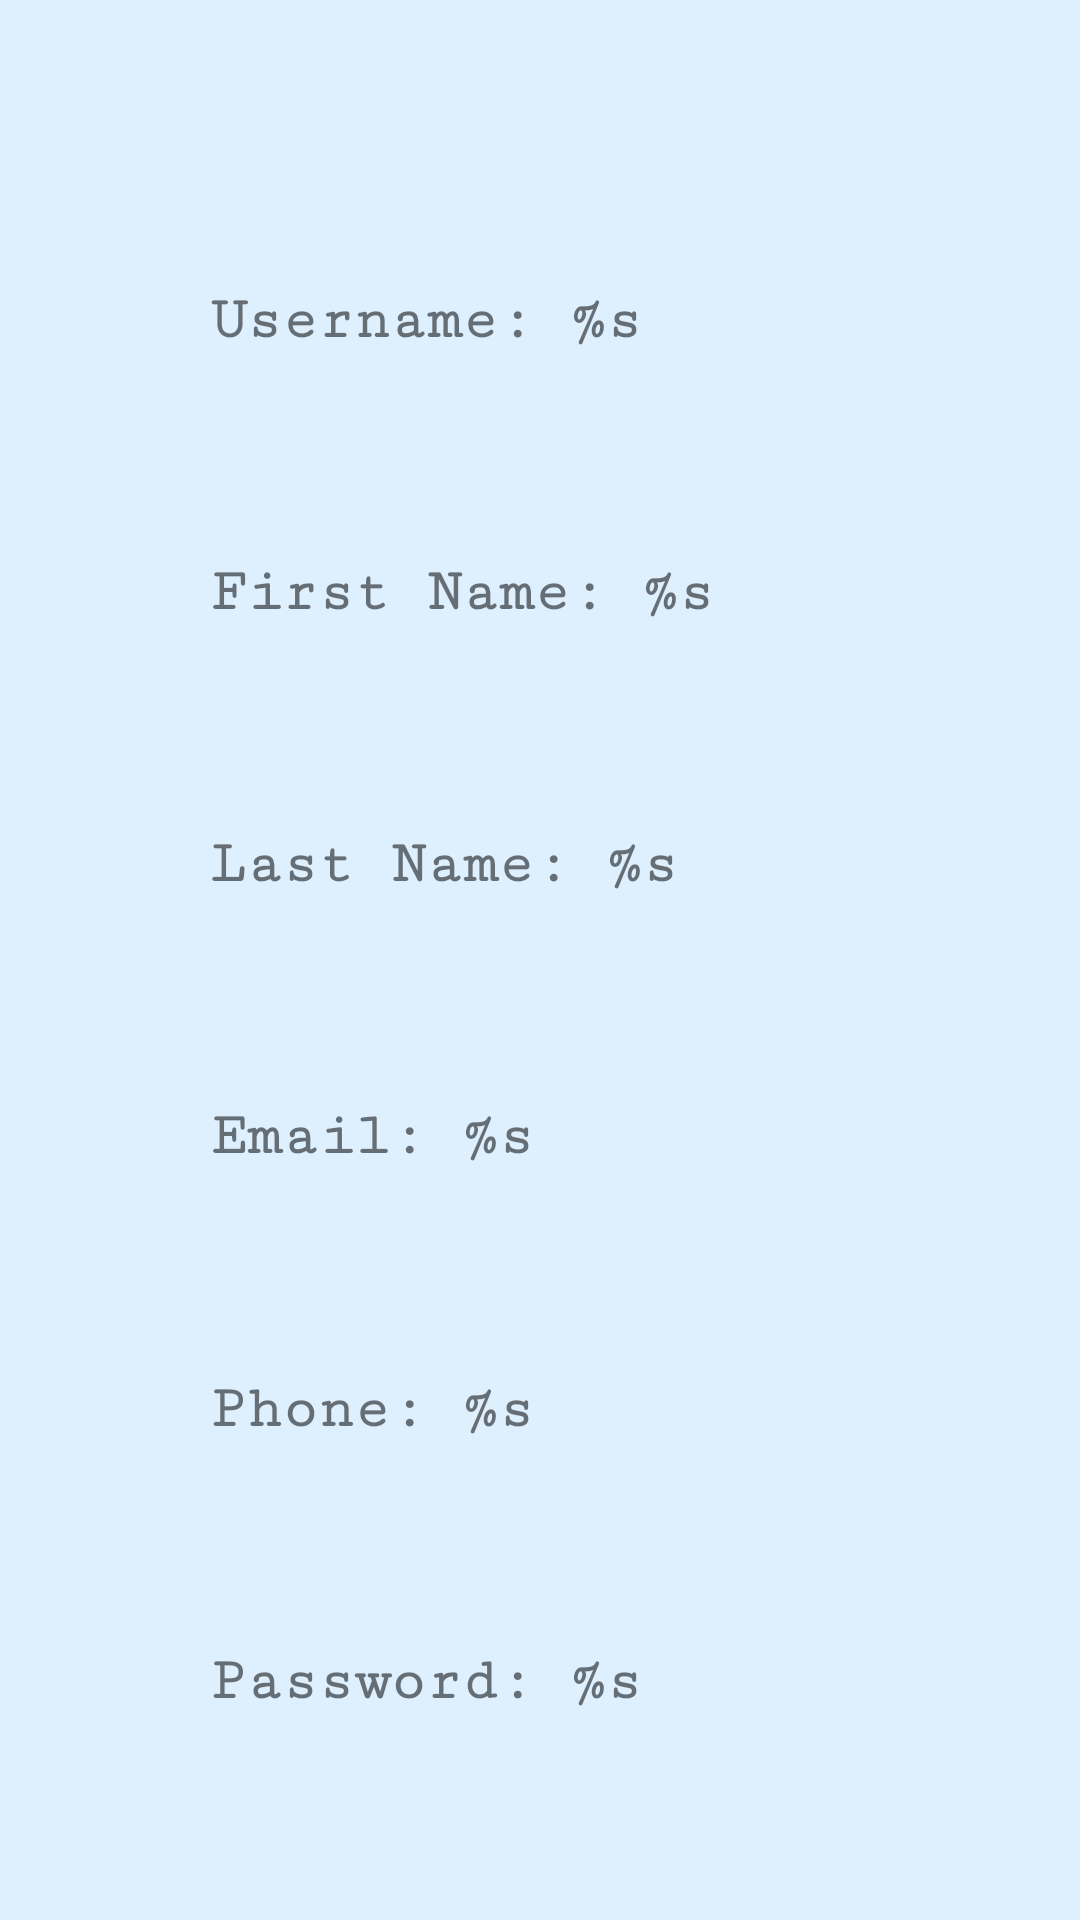

Write the Android layout XML for this screen, with the resource values it uses.
<!-- AndroidManifest.xml: application theme Theme.Project2_Registration -->
<!-- res/layout/activity_main.xml -->
<?xml version="1.0" encoding="utf-8"?>
<androidx.constraintlayout.widget.ConstraintLayout xmlns:android="http://schemas.android.com/apk/res/android"
    xmlns:app="http://schemas.android.com/apk/res-auto"
    xmlns:tools="http://schemas.android.com/tools"
    android:layout_width="match_parent"
    android:layout_height="match_parent"
    android:background="@color/blue_100"
    tools:context=".MainActivity">

    
    
    
    
    
    
    
    
    

    
    
    
    
    

    <ImageView
        android:id="@+id/img_profile_main"
        android:layout_width="wrap_content"
        android:layout_height="wrap_content"
        android:layout_marginTop="10dp"
        android:src="@drawable/profile_img_empty"
        app:layout_constraintBottom_toTopOf="@+id/edtxt_username_main"
        app:layout_constraintEnd_toEndOf="parent"
        app:layout_constraintHeight_max="150dp"
        app:layout_constraintStart_toStartOf="parent"
        app:layout_constraintTop_toTopOf="parent"
        app:layout_constraintWidth_max="150dp" />

    <TextView
        android:id="@+id/edtxt_phone_main"
        android:layout_width="wrap_content"
        android:layout_height="wrap_content"

        android:ems="10"
        android:fontFamily="serif-monospace"
        android:maxLines="3"
        android:minHeight="48dp"
        android:text="@string/title_phone"
        android:textColorHint="#757575"
        android:textSize="20sp"

        android:textStyle="bold"
        app:layout_constraintBottom_toTopOf="@+id/edtxt_password_main"
        app:layout_constraintEnd_toEndOf="parent"
        app:layout_constraintStart_toStartOf="parent"
        app:layout_constraintTop_toBottomOf="@+id/edtxt_email_main" />

    <TextView
        android:id="@+id/edtxt_password_main"

        android:layout_width="wrap_content"
        android:layout_height="wrap_content"
        android:ems="10"
        android:fontFamily="serif-monospace"
        android:maxLines="3"
        android:minHeight="48dp"
        android:text="@string/title_password"
        android:textColorHint="#757575"
        android:textSize="20sp"
        android:textStyle="bold"
        app:layout_constraintBottom_toBottomOf="parent"
        app:layout_constraintEnd_toEndOf="parent"
        app:layout_constraintStart_toStartOf="parent"
        app:layout_constraintTop_toBottomOf="@+id/edtxt_phone_main" />

    <TextView
        android:id="@+id/edtxt_username_main"
        android:layout_width="wrap_content"
        android:layout_height="wrap_content"

        android:autofillHints=""
        android:ems="10"
        android:fontFamily="serif-monospace"
        android:inputType="none"
        android:maxLines="3"
        android:minHeight="48dp"
        android:text="@string/title_username"
        android:textColorHint="#757575"
        android:textSize="20sp"
        android:textStyle="bold"
        app:layout_constraintBottom_toTopOf="@+id/edtxt_firstname_main"
        app:layout_constraintEnd_toEndOf="parent"
        app:layout_constraintStart_toStartOf="parent"
        app:layout_constraintTop_toBottomOf="@+id/img_profile_main" />

    <TextView
        android:id="@+id/edtxt_firstname_main"
        android:layout_width="wrap_content"

        android:layout_height="wrap_content"
        android:ems="10"
        android:fontFamily="serif-monospace"
        android:maxLines="3"
        android:minHeight="48dp"
        android:text="@string/title_firstname"
        android:textColorHint="#757575"
        android:textSize="20sp"
        android:textStyle="bold"
        app:layout_constraintBottom_toTopOf="@+id/edtxt_lastname_main"
        app:layout_constraintEnd_toEndOf="parent"
        app:layout_constraintStart_toStartOf="parent"
        app:layout_constraintTop_toBottomOf="@+id/edtxt_username_main" />

    <TextView
        android:id="@+id/edtxt_email_main"
        android:layout_width="wrap_content"
        android:layout_height="wrap_content"
        android:ems="10"


        android:fontFamily="serif-monospace"
        android:maxLines="3"
        android:minHeight="48dp"
        android:text="@string/title_email"
        android:textColorHint="#757575"
        android:textSize="20sp"
        android:textStyle="bold"
        app:layout_constraintBottom_toTopOf="@+id/edtxt_phone_main"
        app:layout_constraintEnd_toEndOf="parent"
        app:layout_constraintStart_toStartOf="parent"
        app:layout_constraintTop_toBottomOf="@+id/edtxt_lastname_main" />

    <TextView
        android:id="@+id/edtxt_lastname_main"
        android:layout_width="wrap_content"
        android:layout_height="wrap_content"
        android:ems="10"
        android:fontFamily="serif-monospace"
        android:maxLines="3"
        android:minHeight="48dp"

        android:text="@string/title_lastname"
        android:textColorHint="#757575"

        android:textSize="20sp"
        android:textStyle="bold"
        app:layout_constraintBottom_toTopOf="@+id/edtxt_email_main"
        app:layout_constraintEnd_toEndOf="parent"
        app:layout_constraintStart_toStartOf="parent"
        app:layout_constraintTop_toBottomOf="@+id/edtxt_firstname_main" />

</androidx.constraintlayout.widget.ConstraintLayout>
<!-- resources referenced by this layout -->
<resources>
  <color name="blue_100">#262196F3</color>
  <string name="title_email">"Email: %s"</string>
  <string name="title_firstname">"First Name: %s"</string>
  <string name="title_lastname">"Last Name: %s"</string>
  <string name="title_password">"Password: %s"</string>
  <string name="title_phone">"Phone: %s"</string>
  <string name="title_username">"Username: %s"</string>
  <style name="Theme.Project2_Registration" parent="Theme.MaterialComponents.DayNight.DarkActionBar">
          
          <item name="colorPrimary">@color/purple_500</item>
          <item name="colorPrimaryVariant">@color/purple_700</item>
          <item name="colorOnPrimary">@color/white</item>
          
          <item name="colorSecondary">@color/teal_200</item>
          <item name="colorSecondaryVariant">@color/teal_700</item>
          <item name="colorOnSecondary">@color/black</item>
          
          <item name="android:statusBarColor">?attr/colorPrimaryVariant</item>
          
      </style>
  <color name="purple_500">#FF6200EE</color>
  <color name="purple_700">#FF3700B3</color>
  <color name="white">#FFFFFFFF</color>
  <color name="teal_200">#FF03DAC5</color>
  <color name="teal_700">#FF018786</color>
  <color name="black">#FF000000</color>
</resources>
